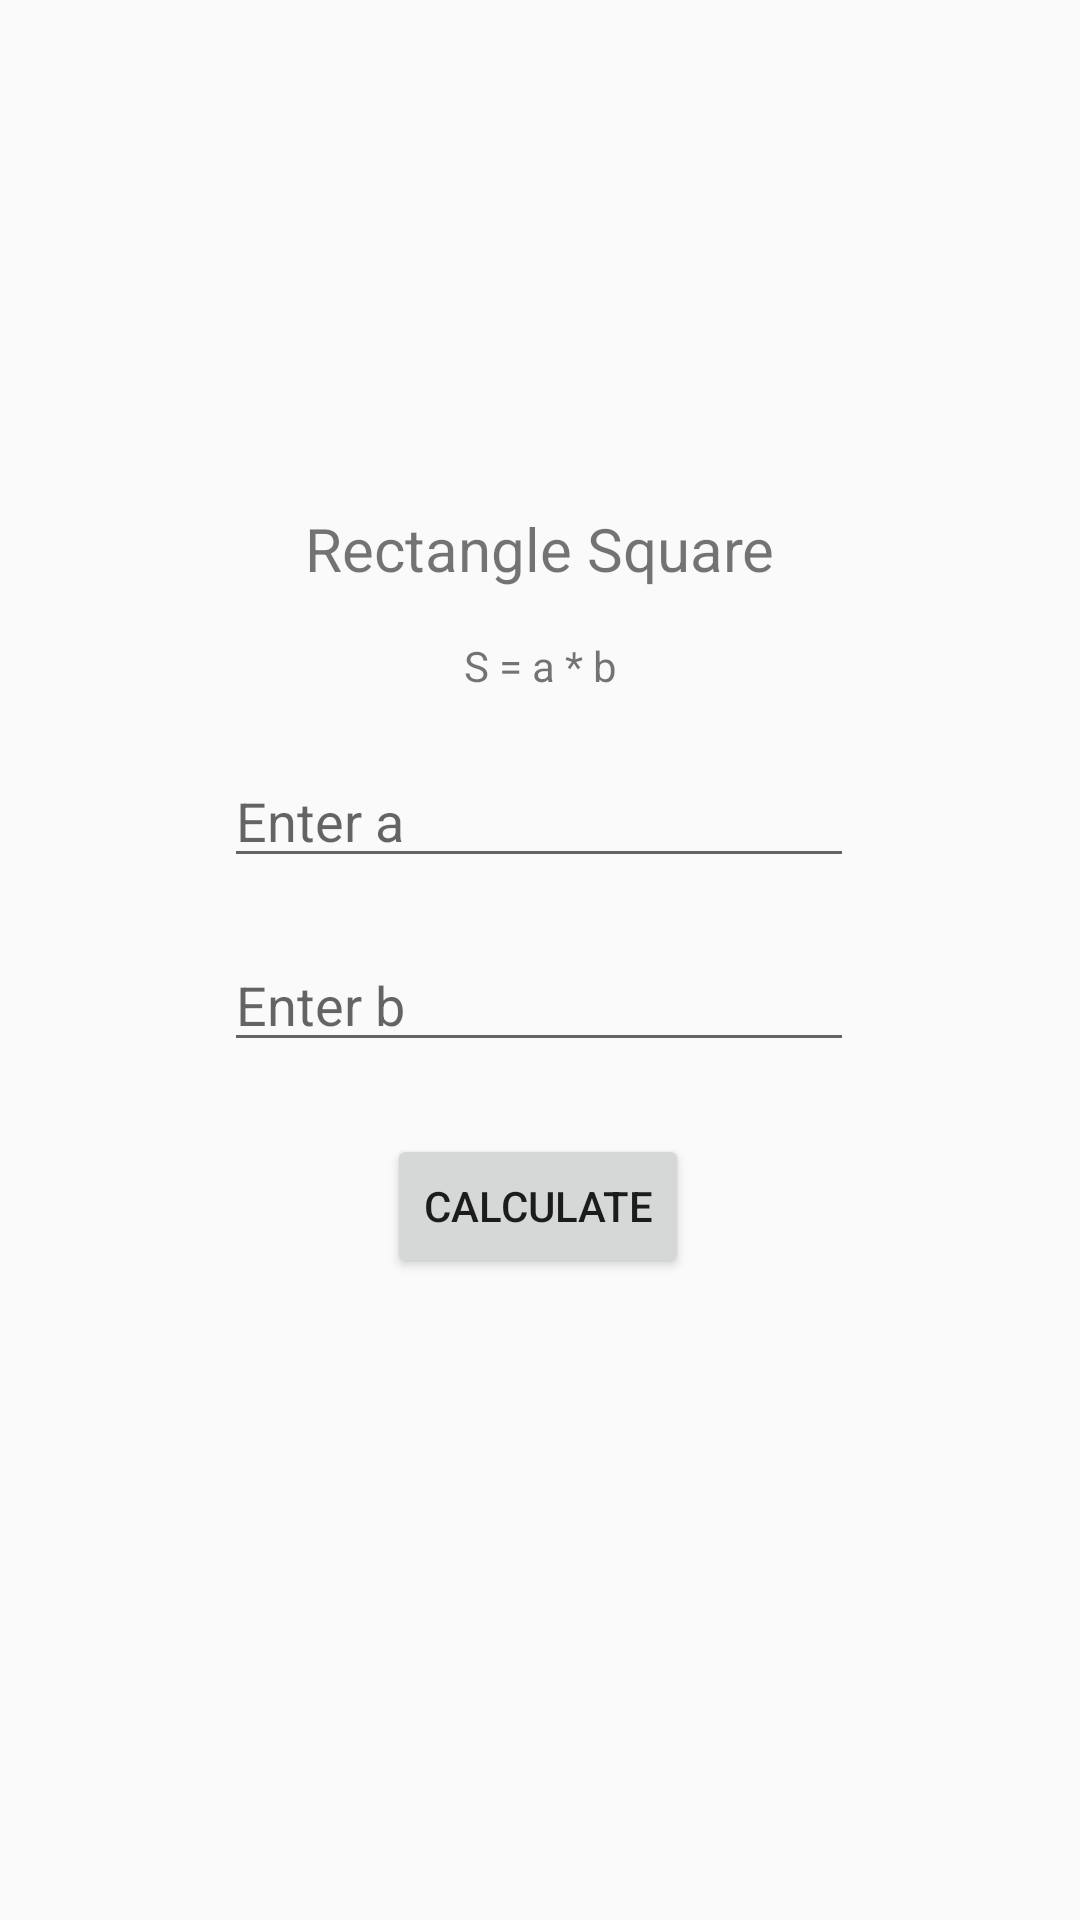

Here is an Android app screen rendered from its layout file. Give the layout XML and the strings, colors and styles it references.
<!-- AndroidManifest.xml: application theme Theme.BurgerMenu -->
<!-- res/layout/fragment_rect_square.xml -->
<?xml version="1.0" encoding="utf-8"?>
<androidx.constraintlayout.widget.ConstraintLayout xmlns:android="http://schemas.android.com/apk/res/android"
    xmlns:app="http://schemas.android.com/apk/res-auto"
    xmlns:tools="http://schemas.android.com/tools"
    android:layout_width="match_parent"
    android:layout_height="match_parent">

    <TextView
        android:id="@+id/textView"
        android:layout_width="wrap_content"
        android:layout_height="wrap_content"
        android:text="Rectangle Square"
        android:textSize="20dp"
        app:layout_constraintBottom_toBottomOf="parent"
        app:layout_constraintEnd_toEndOf="parent"
        app:layout_constraintStart_toStartOf="parent"
        app:layout_constraintTop_toTopOf="parent"
        app:layout_constraintVertical_bias="0.276" />

    <TextView
        android:id="@+id/textView2"
        android:layout_width="wrap_content"
        android:layout_height="wrap_content"
        android:layout_marginTop="16dp"
        android:text="S = a * b"
        android:textSize="14dp"
        app:layout_constraintEnd_toEndOf="parent"
        app:layout_constraintStart_toStartOf="parent"
        app:layout_constraintTop_toBottomOf="@+id/textView" />

    <EditText
        android:id="@+id/rectSquareA"
        android:layout_width="wrap_content"
        android:layout_height="wrap_content"
        android:layout_marginTop="20dp"
        android:ems="10"
        android:inputType="textPersonName"
        android:hint="Enter a"
        app:layout_constraintEnd_toEndOf="parent"
        app:layout_constraintHorizontal_bias="0.497"
        app:layout_constraintStart_toStartOf="parent"
        app:layout_constraintTop_toBottomOf="@+id/textView2" />

    <EditText
        android:id="@+id/rectSquareB"
        android:layout_width="wrap_content"
        android:layout_height="wrap_content"
        android:layout_marginTop="20dp"
        android:ems="10"
        android:inputType="textPersonName"
        android:hint="Enter b"
        app:layout_constraintEnd_toEndOf="parent"
        app:layout_constraintHorizontal_bias="0.497"
        app:layout_constraintStart_toStartOf="parent"
        app:layout_constraintTop_toBottomOf="@+id/rectSquareA" />

    <Button
        android:id="@+id/rectSquareCalculate"
        android:layout_width="wrap_content"
        android:layout_height="wrap_content"
        android:layout_marginTop="24dp"
        android:text="CALCULATE"
        app:layout_constraintEnd_toEndOf="parent"
        app:layout_constraintHorizontal_bias="0.498"
        app:layout_constraintStart_toStartOf="parent"
        app:layout_constraintTop_toBottomOf="@+id/rectSquareB" />

    <TextView
        android:id="@+id/rectSquareTotal"
        android:layout_width="wrap_content"
        android:layout_height="wrap_content"
        android:layout_marginTop="24dp"
        app:layout_constraintEnd_toEndOf="parent"
        app:layout_constraintHorizontal_bias="0.498"
        app:layout_constraintStart_toStartOf="parent"
        app:layout_constraintTop_toBottomOf="@+id/rectSquareCalculate" />
</androidx.constraintlayout.widget.ConstraintLayout>
<!-- resources referenced by this layout -->
<resources>
  <style name="Theme.BurgerMenu" parent="Theme.AppCompat.Light.NoActionBar">
          
          <item name="colorPrimary">@color/purple_500</item>
          <item name="colorPrimaryVariant">@color/purple_700</item>
          <item name="colorOnPrimary">@color/white</item>
          
          <item name="colorSecondary">@color/teal_200</item>
          <item name="colorSecondaryVariant">@color/teal_700</item>
          <item name="colorOnSecondary">@color/black</item>
          
          <item name="android:statusBarColor" tools:targetApi="l">?attr/colorPrimaryVariant</item>
          
      </style>
  <!-- not gathered from this repository: default colours our renderer supplied (Android Studio template values) -->
  <color name="purple_500">#FF6200EE</color>
  <color name="purple_700">#FF3700B3</color>
  <color name="teal_200">#FF03DAC5</color>
  <color name="teal_700">#FF018786</color>
  <color name="black">#FF000000</color>
  <color name="white">#FFFFFFFF</color>
</resources>
